Run: headless pygame with SDL's dummy video driver; simulated clock (each Clock.tick advances the game by its frame time, no real sleeping); random seed 0; keys injected as events and as key.get_pressed() state; no mouse input.
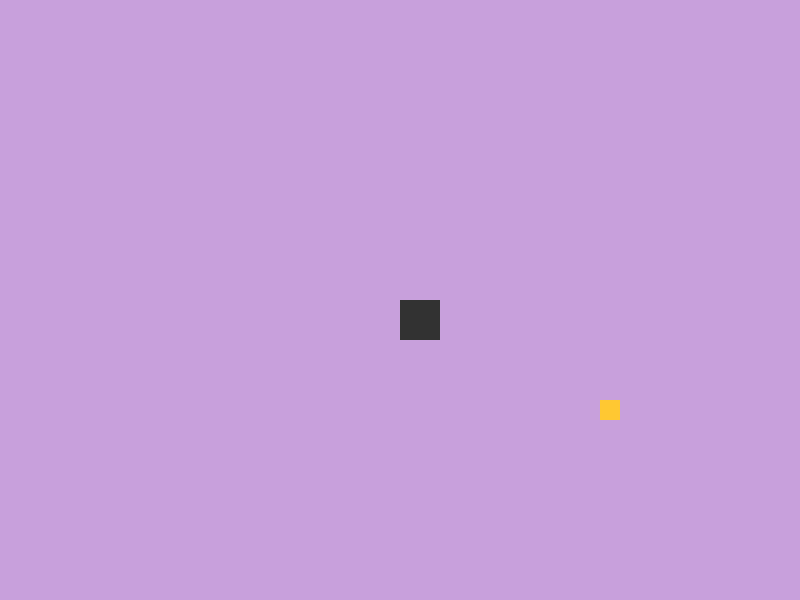
Frame 1 of 4 · flips 1–60 · no input
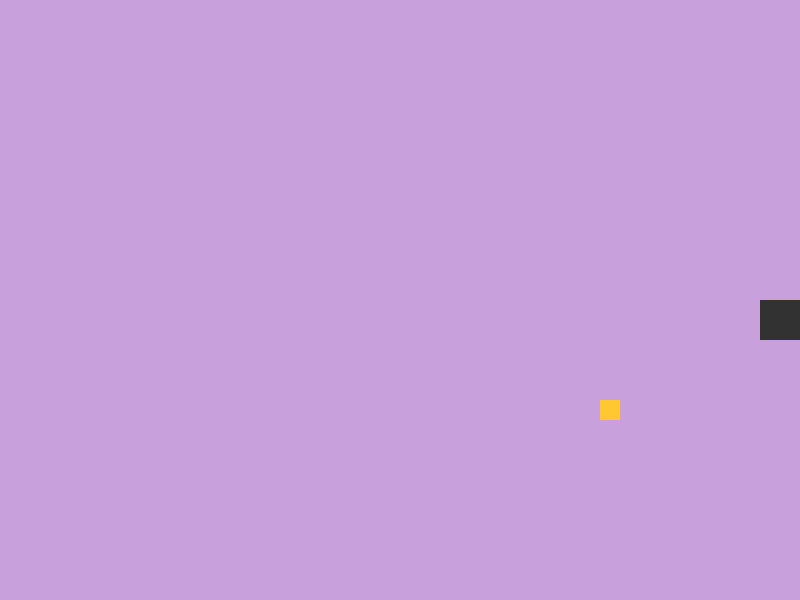
Frame 2 of 4 · flips 61–180 · tapped SPACE, RETURN · held RIGHT (→), D
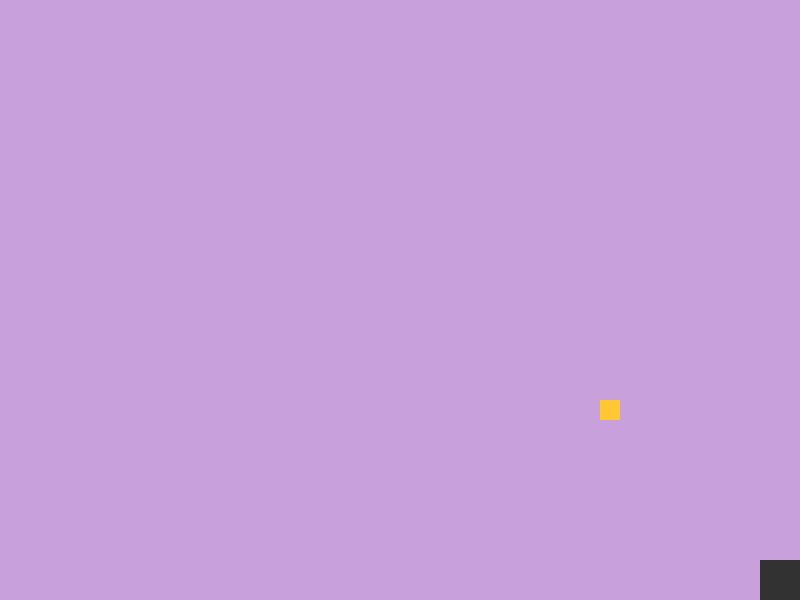
Frame 3 of 4 · flips 181–300 · held DOWN (↓), S
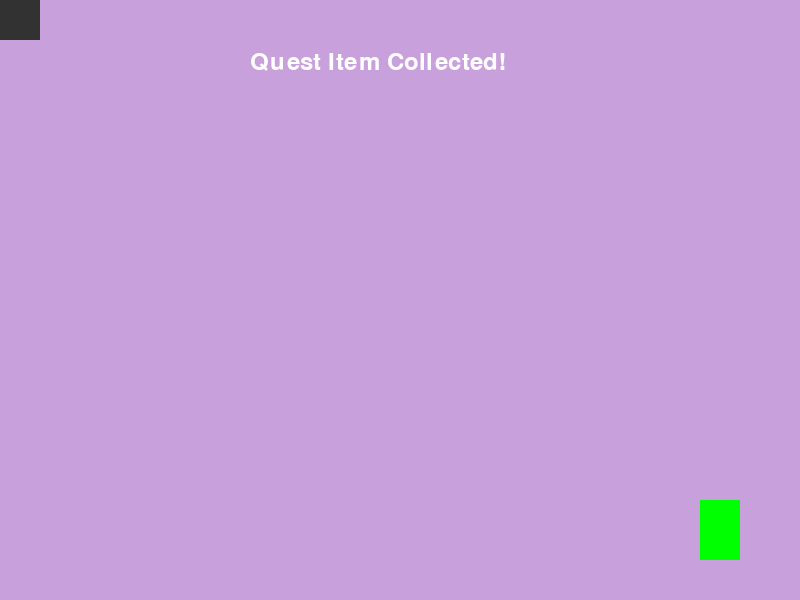
Frame 4 of 4 · flips 301–420 · held LEFT (←), A, UP (↑), W

The pygame program that drew these frames:

import pygame

pygame.init()
clock = pygame.time.Clock()

screen = pygame.display.set_mode((800,600))
pygame.display.set_caption("WE'RE MAKING A GAME HAHA")

running = True

player_x = 400
player_y = 300

player_speed = 10

collected = False
escaped = False
font = pygame.font.Font(None, 36)
quest_item = pygame.Rect(600, 400, 20, 20)
door = pygame.Rect(700, 500, 40, 60)


while running:
    for event in pygame.event.get():
        if event.type == pygame.QUIT:
            running = False

    keys = pygame.key.get_pressed()

    if keys[pygame.K_RIGHT]:
        player_x = min(player_x + player_speed, 760)

    if keys[pygame.K_LEFT]:
        player_x = max(player_x - player_speed, 0)

    if keys[pygame.K_UP]:
        player_y = max(player_y - player_speed, 0)

    if keys[pygame.K_DOWN]:
        player_y = min(player_y + player_speed, 560)

    screen.fill((200, 160, 220))

    player = pygame.Rect(player_x, player_y, 40, 40)
    pygame.draw.rect(screen, (50, 50, 50), player)

    if not collected:
        pygame.draw.rect(screen, (255, 200, 50), quest_item)

        if player.colliderect(quest_item):
            collected = True
    if collected:
        text = font.render("Quest Item Collected!", True, (255, 255, 255))
        screen.blit(text, (250, 50))
        if not escaped:
            pygame.draw.rect(screen, (0, 255, 0), door)

            if player.colliderect(door):
                escaped = True
    if escaped:
        text = font.render("You Escaped!", True, (255, 255, 255))
        screen.blit(text, (300, 100))
    
    pygame.display.flip()
    clock.tick(60)

pygame.quit()
